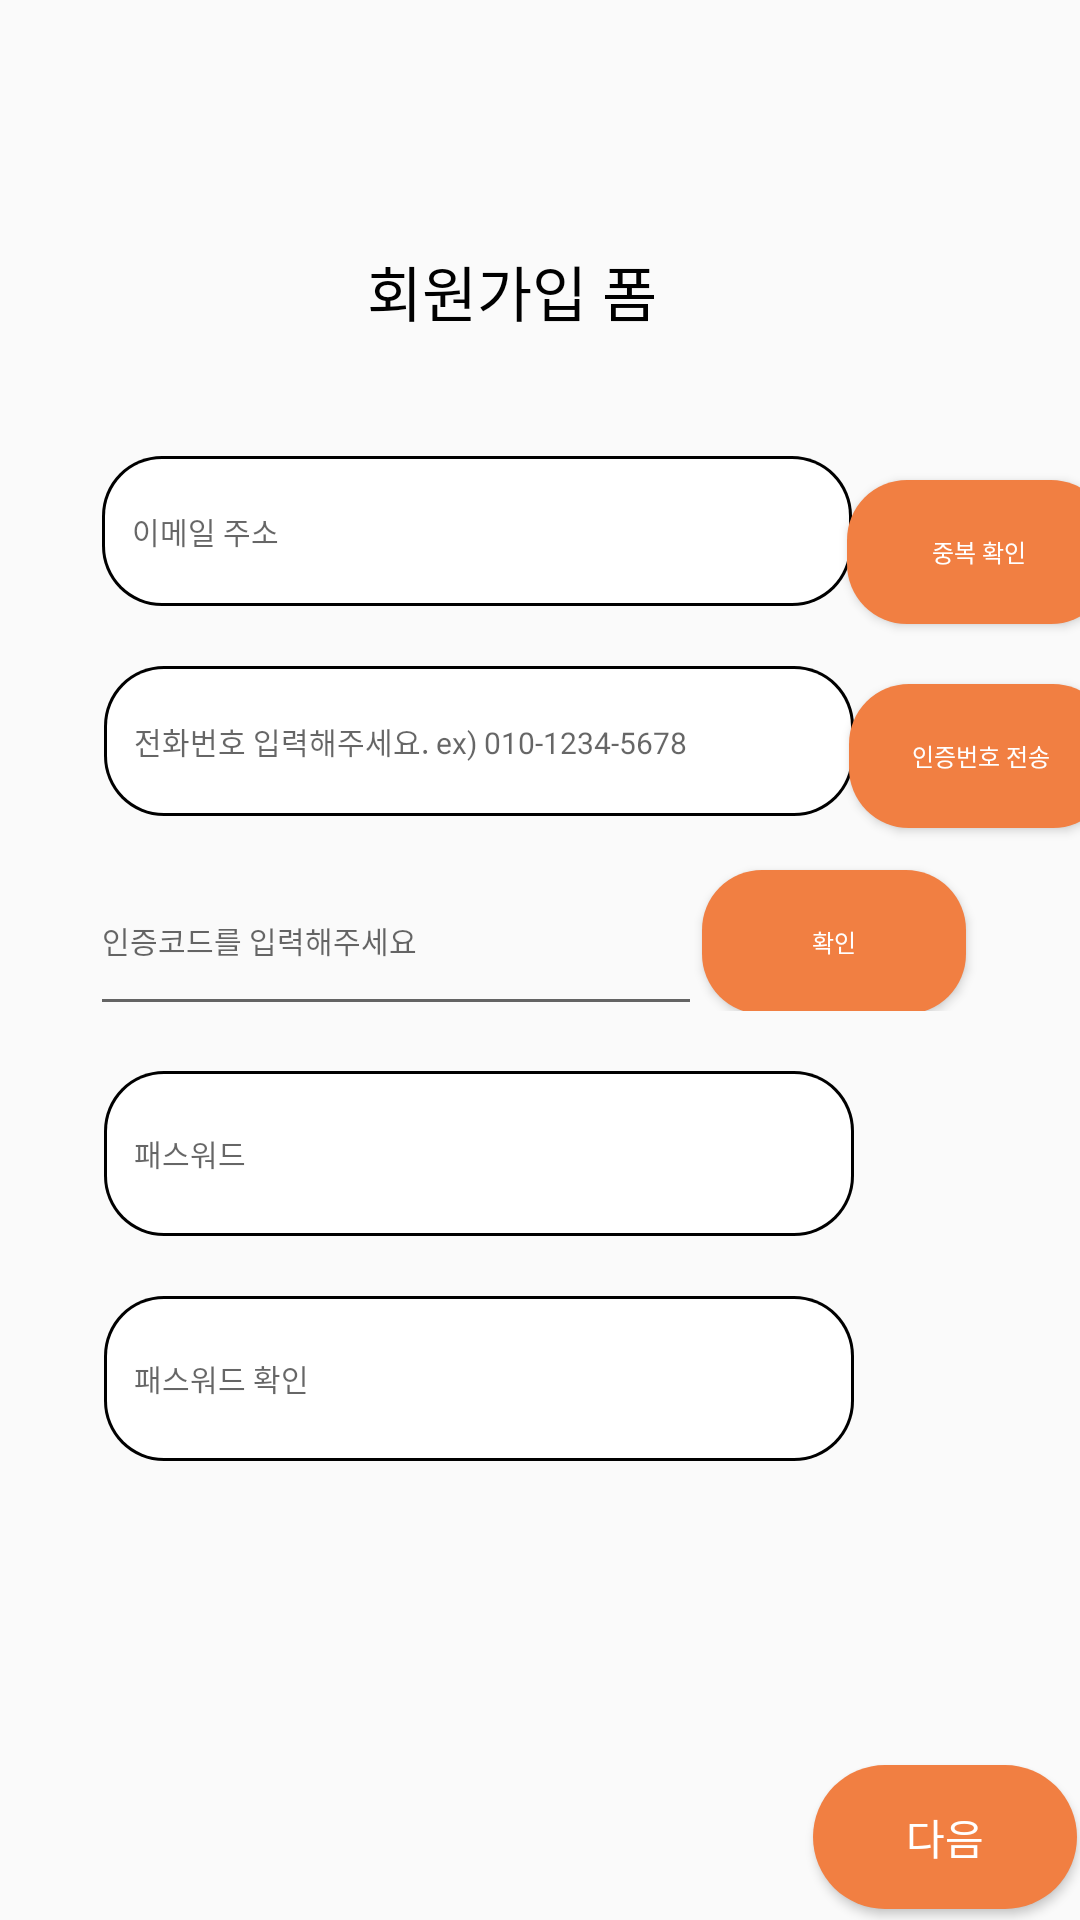

This screen was rendered from an Android layout file. Write that file and the resources it references.
<!-- AndroidManifest.xml: application theme Theme.Solo_project -->
<!-- res/layout/activity_signup.xml -->
<?xml version="1.0" encoding="utf-8"?>
<androidx.constraintlayout.widget.ConstraintLayout
    xmlns:android="http://schemas.android.com/apk/res/android"
    xmlns:tools="http://schemas.android.com/tools"
    xmlns:app="http://schemas.android.com/apk/res-auto"
    android:layout_width="match_parent"
    android:layout_height="match_parent"
    tools:context=".Signup">

    <com.google.android.material.textfield.TextInputEditText
        android:id="@+id/e_mail_signup"
        android:layout_width="250dp"
        android:layout_height="50dp"
        android:layout_marginTop="30dp"
        android:hint="이메일 주소"
        android:maxLines="1"
        android:inputType="text"
        android:paddingLeft="10dp"
        android:background="@drawable/edit_textbox"
        android:textSize="10dp"
        app:layout_constraintEnd_toEndOf="parent"
        app:layout_constraintHorizontal_bias="0.31"
        app:layout_constraintStart_toStartOf="parent"
        app:layout_constraintTop_toBottomOf="@+id/title" />

    <TextView
        android:id="@+id/title"
        android:layout_width="wrap_content"
        android:layout_height="wrap_content"
        android:layout_marginTop="72dp"
        android:width="300px"
        android:height="150px"
        android:gravity="center"
        android:text="회원가입 폼"
        android:textAlignment="center"
        android:textColor="@color/black"
        android:textSize="20dp"
        app:layout_constraintHorizontal_bias="0.464"
        app:layout_constraintLeft_toLeftOf="parent"
        app:layout_constraintRight_toRightOf="parent"
        app:layout_constraintTop_toTopOf="parent" />

    <com.google.android.material.textfield.TextInputEditText
        android:id="@+id/password"
        android:layout_width="250dp"
        android:layout_height="55dp"
        android:layout_marginTop="20dp"
        android:hint="패스워드"
        android:maxLines="1"
        android:paddingLeft="10dp"
        android:background="@drawable/edit_textbox"
        android:textSize="10dp"
        android:inputType="textPassword"
        app:layout_constraintEnd_toEndOf="parent"
        app:layout_constraintHorizontal_bias="0.316"
        app:layout_constraintStart_toStartOf="parent"
        app:layout_constraintTop_toBottomOf="@+id/Linear" />

    <com.google.android.material.textfield.TextInputEditText
        android:id="@+id/password2"
        android:layout_width="250dp"
        android:layout_height="55dp"
        android:layout_marginTop="20dp"
        android:hint="패스워드 확인"
        android:paddingLeft="10dp"
        android:inputType="textPassword"
        android:maxLines="1"
        android:textSize="10dp"
        android:background="@drawable/edit_textbox"
        app:layout_constraintEnd_toEndOf="parent"
        app:layout_constraintHorizontal_bias="0.316"
        app:layout_constraintStart_toStartOf="parent"
        app:layout_constraintTop_toBottomOf="@+id/password" />

    <LinearLayout
        android:id="@+id/Linear"
        android:layout_width="300dp"
        android:layout_height="55dp"
        android:orientation="horizontal"
        app:layout_constraintEnd_toEndOf="parent"
        android:layout_marginTop="10dp"
        app:layout_constraintStart_toStartOf="parent"
        app:layout_constraintTop_toBottomOf="@+id/inputnumber">

        <com.google.android.material.textfield.TextInputEditText
            android:id="@+id/verifycode"
            android:layout_width="204dp"
            android:layout_height="60dp"
            android:hint="인증코드를 입력해주세요"
            android:inputType="number"
            android:maxLines="1"
            android:textSize="10dp" />

        <Button
            android:id="@+id/verify_btn"
            android:layout_width="wrap_content"
            android:layout_height="wrap_content"
            android:background="@drawable/next_btn"
            android:textColor="@color/white"
            android:padding="10dp"
            android:text="확인"
            android:textSize="8dp" />
    </LinearLayout>

    <Button
        android:id="@+id/verify"
        android:layout_width="wrap_content"
        android:layout_height="wrap_content"
        android:layout_marginTop="160dp"
        android:background="@drawable/next_btn"
        android:text="중복 확인"
        android:textColor="@color/white"
        android:textSize="8dp"
        app:layout_constraintEnd_toEndOf="parent"
        app:layout_constraintHorizontal_bias="0.153"
        app:layout_constraintStart_toEndOf="@+id/e_mail_signup"
        app:layout_constraintTop_toTopOf="parent" />

    <Button
        android:id="@+id/sendveritication"
        android:layout_width="wrap_content"
        android:layout_height="wrap_content"
        android:layout_marginTop="20dp"
        android:background="@drawable/next_btn"
        android:text="인증번호 전송"
        android:textColor="@color/white"
        android:textSize="8dp"
        app:layout_constraintEnd_toEndOf="parent"
        app:layout_constraintHorizontal_bias="0.135"
        app:layout_constraintStart_toEndOf="@+id/inputnumber"
        app:layout_constraintTop_toBottomOf="@+id/verify" />

    <TextView
        android:id="@+id/checkemail"
        android:layout_width="wrap_content"
        android:layout_height="20dp"
        android:textSize="10dp"
        app:layout_constraintEnd_toEndOf="parent"
        app:layout_constraintHorizontal_bias="0.17"
        app:layout_constraintStart_toStartOf="parent"
        app:layout_constraintTop_toBottomOf="@+id/e_mail_signup" />

    <com.google.android.material.textfield.TextInputEditText
        android:id="@+id/inputnumber"
        android:layout_width="250dp"
        android:layout_height="50dp"
        android:inputType="phone"
        android:maxLines="1"
        android:paddingLeft="10dp"
        android:maxLength="13"
        android:background="@drawable/edit_textbox"
        android:hint="전화번호 입력해주세요. ex) 010-1234-5678"
        android:textSize="10dp"
        app:layout_constraintEnd_toEndOf="parent"
        app:layout_constraintHorizontal_bias="0.316"
        app:layout_constraintStart_toStartOf="parent"
        app:layout_constraintTop_toBottomOf="@+id/checkemail" />

    <Button
        android:id="@+id/next0"
        android:layout_width="wrap_content"
        android:layout_height="wrap_content"
        android:text="다음"
        android:textColor="@color/white"
        android:background="@drawable/add_submit_btn"
        app:layout_constraintBottom_toBottomOf="parent"
        app:layout_constraintEnd_toEndOf="parent"
        app:layout_constraintHorizontal_bias="0.996"
        app:layout_constraintStart_toStartOf="parent"
        app:layout_constraintTop_toBottomOf="@+id/password2"
        app:layout_constraintVertical_bias="0.965" />

    <TextView
        android:id="@+id/checkpassword"
        android:layout_width="wrap_content"
        android:layout_height="20dp"
        android:text=""
        android:textSize="10dp"
        app:layout_constraintBottom_toBottomOf="parent"
        app:layout_constraintEnd_toEndOf="parent"
        app:layout_constraintHorizontal_bias="0.17"
        app:layout_constraintStart_toStartOf="parent"
        app:layout_constraintTop_toBottomOf="@+id/password2"
        app:layout_constraintVertical_bias="0.0" />

</androidx.constraintlayout.widget.ConstraintLayout>
<!-- resources referenced by this layout -->
<resources>
  <color name="black">#FF000000</color>
  <color name="white">#FFFFFFFF</color>
  <!-- drawable add_submit_btn (drawable) -->
  <?xml version="1.0" encoding="utf-8"?>
  <shape xmlns:android="http://schemas.android.com/apk/res/android"
      android:padding="10dp"
      android:shape="rectangle" >
      <solid android:color="#F17F42" />
      <corners
          android:bottomLeftRadius="130dp"
          android:bottomRightRadius="130dp"
          android:topLeftRadius="130dp"
          android:topRightRadius="130dp" />
  
  </shape>
  <!-- drawable edit_textbox (drawable) -->
  <?xml version="1.0" encoding="utf-8"?>
  <layer-list xmlns:android="http://schemas.android.com/apk/res/android">
  
      <item>
          <shape android:shape="rectangle">
              <solid android:color="#000000" />
              <corners
                  android:bottomLeftRadius="20dp"
                  android:bottomRightRadius="20dp"
                  android:topLeftRadius="20dp"
                  android:topRightRadius="20dp" />
  
          </shape>
      </item>
  
      <item android:top = "1dp"
          android:right= "1dp"
          android:left="1dp"
          android:bottom="1dp"
  
          >
  
          <shape android:shape="rectangle">
              <solid android:color="#ffffff"
                  />
              <corners
                  android:bottomLeftRadius="19dp"
                  android:bottomRightRadius="19dp"
                  android:topLeftRadius="19dp"
                  android:topRightRadius="19dp" />
          </shape>
  
      </item>
  
  </layer-list>
  <!-- drawable next_btn (drawable) -->
  <?xml version="1.0" encoding="utf-8"?>
  <shape xmlns:android="http://schemas.android.com/apk/res/android" android:shape="rectangle">
          <solid android:color="#F17F42" />
          <stroke android:color="#000000" android:width="0dp" />
          <corners android:radius="20dp" />
  </shape>
  <style name="Theme.Solo_project" parent="Theme.AppCompat.DayNight.DarkActionBar">
          
          <item name="colorPrimary">#F17F42</item>
          <item name="colorPrimaryVariant">#ceced6</item>
          <item name="colorOnPrimary">@color/white</item>
          
          <item name="colorSecondary">@color/teal_200</item>
          <item name="colorSecondaryVariant">@color/teal_700</item>
          <item name="colorOnSecondary">@color/black</item>
          
          <item name="android:statusBarColor" tools:targetApi="l">?attr/colorPrimaryVariant</item>
          
      </style>
  <color name="teal_200">#FF03DAC5</color>
  <color name="teal_700">#FF018786</color>
</resources>
